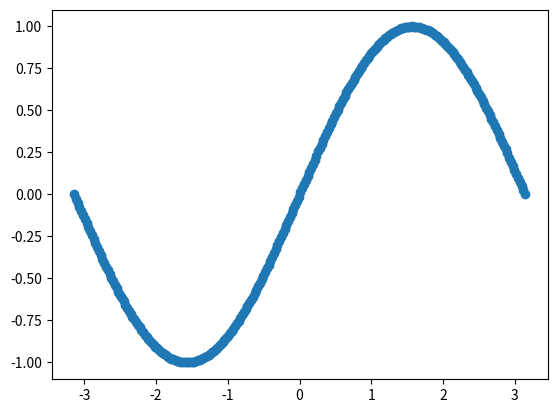

Generate this figure with matplotlib:
# ---------------------------------- #
#     COMP20O2 PROGRAMMING TASKS     #
#                                    #
#  WEEK 1, TASK 3 - NUMBY & MATPLOT  #
#                                    #
#        STARTED 7TH FEB 2023        #
#       COMPLETED 7TH FEB 2023       #
# ---------------------------------- #

# Get required libraries
import numpy as np
import matplotlib.pyplot as plt

# Generate values
x = np.linspace(-np.pi, np.pi, 256, True)

# Plot the values in a line graph
plt.plot(x, np.sin(x))
plt.show()

# Plot the values in a scatter graph
plt.scatter(x, np.sin(x))
plt.show()
